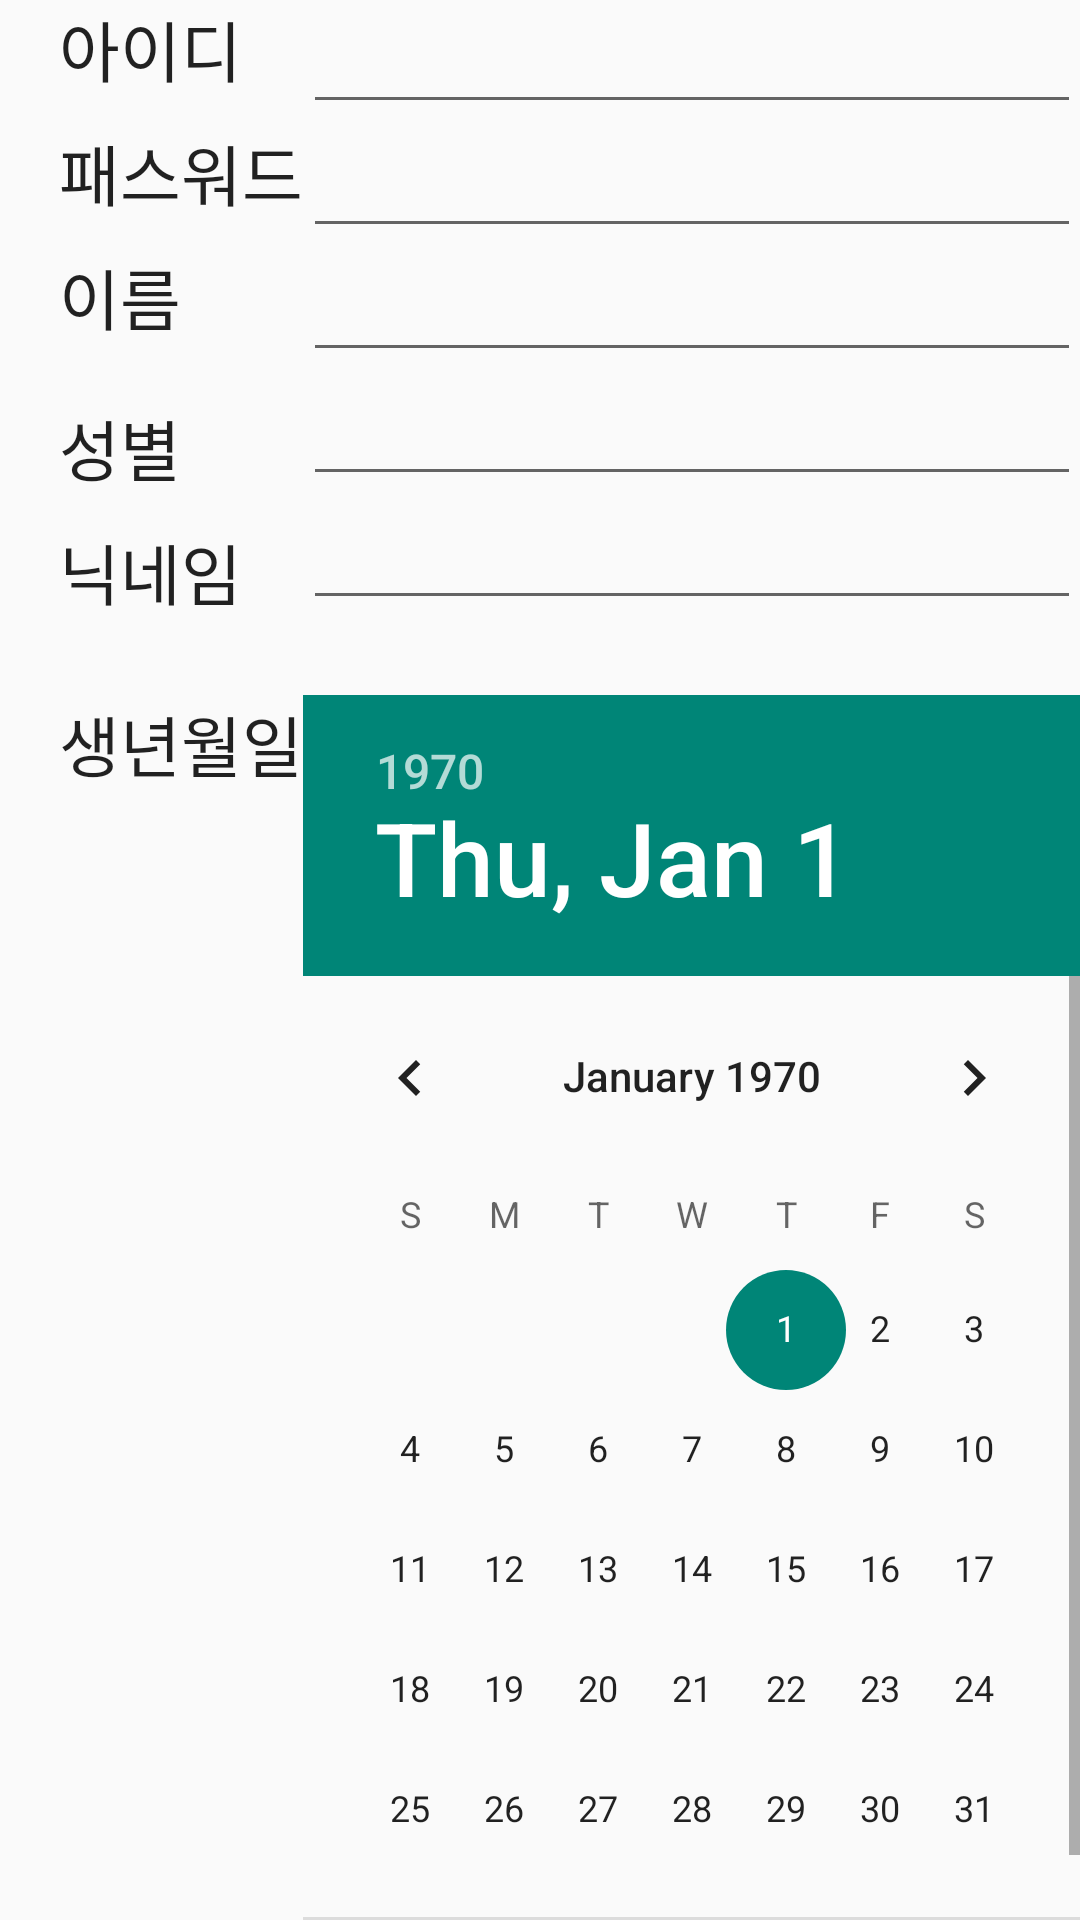

The Android layout XML behind this screen, and the referenced resources:
<!-- AndroidManifest.xml: application theme AppTheme -->
<!-- res/layout/activity_join.xml -->
<RelativeLayout xmlns:android="http://schemas.android.com/apk/res/android"
    xmlns:tools="http://schemas.android.com/tools" android:layout_width="match_parent"
    android:layout_height="match_parent" android:paddingLeft="@dimen/activity_horizontal_margin"
    android:paddingRight="@dimen/activity_horizontal_margin"
    android:paddingTop="@dimen/activity_vertical_margin"
    android:paddingBottom="@dimen/activity_vertical_margin"
    tools:context="com.example.nj.myapplication.JoinActivity">


    <TextView
        android:layout_width="wrap_content"
        android:layout_height="wrap_content"
        android:textAppearance="?android:attr/textAppearanceLarge"
        android:text="아이디"
        android:id="@+id/textView2"
        android:layout_alignParentTop="true"
        android:layout_alignParentLeft="true"
        android:layout_alignParentStart="true"
        android:layout_marginLeft="20dp" />

    <EditText
        android:layout_width="fill_parent"
        android:layout_height="wrap_content"
        android:id="@+id/editText_inputID"
        android:maxLength="20"
        android:layout_alignTop="@+id/textView2"
        android:layout_alignRight="@+id/editText_inputPW"
        android:layout_alignEnd="@+id/editText_inputPW"
        android:layout_toRightOf="@+id/textView3"
        android:layout_toEndOf="@+id/textView3" />

    <TextView
        android:layout_width="wrap_content"
        android:layout_height="wrap_content"
        android:textAppearance="?android:attr/textAppearanceLarge"
        android:text="패스워드"
        android:id="@+id/textView3"
        android:layout_below="@+id/editText_inputID"
        android:layout_alignLeft="@+id/textView2"
        android:layout_alignStart="@+id/textView2" />

    <EditText
        android:layout_width="fill_parent"
        android:layout_height="wrap_content"
        android:id="@+id/editText_inputPW"
        android:maxLength="20"
        android:inputType="textPassword"
        android:layout_below="@+id/editText_inputID"
        android:layout_toRightOf="@+id/textView3"
        android:layout_toEndOf="@+id/textView3" />
    <TextView
        android:layout_width="wrap_content"
        android:layout_height="wrap_content"
        android:textAppearance="?android:attr/textAppearanceLarge"
        android:text="이름"
        android:id="@+id/textView4"
        android:layout_below="@+id/editText_inputPW"
        android:layout_alignLeft="@+id/textView3"
        android:layout_alignStart="@+id/textView3" />

    <EditText
        android:layout_width="fill_parent"
        android:layout_height="wrap_content"
        android:id="@+id/editText_inputNAME"
        android:maxLength="20"
        android:layout_alignTop="@+id/textView4"
        android:layout_alignLeft="@+id/editText_inputPW"
        android:layout_alignStart="@+id/editText_inputPW"
        android:layout_alignRight="@+id/editText_inputPW"
        android:layout_alignEnd="@+id/editText_inputPW" />
    <TextView
        android:layout_width="wrap_content"
        android:layout_height="wrap_content"
        android:textAppearance="?android:attr/textAppearanceLarge"
        android:text="성별"
        android:id="@+id/textView5"
        android:layout_alignBottom="@+id/editText_inputGENDER"
        android:layout_alignLeft="@+id/textView4"
        android:layout_alignStart="@+id/textView4" />

    <EditText
        android:layout_width="fill_parent"
        android:layout_height="wrap_content"
        android:id="@+id/editText_inputGENDER"
        android:maxLength="20"
        android:layout_below="@+id/editText_inputNAME"
        android:layout_alignRight="@+id/editText_inputNAME"
        android:layout_alignEnd="@+id/editText_inputNAME"
        android:layout_alignLeft="@+id/editText_inputNAME"
        android:layout_alignStart="@+id/editText_inputNAME" />

    <TextView
        android:layout_width="wrap_content"
        android:layout_height="wrap_content"
        android:textAppearance="?android:attr/textAppearanceLarge"
        android:text="생년월일"
        android:id="@+id/textView7"
        android:layout_below="@+id/textView6"
        android:layout_alignLeft="@+id/textView6"
        android:layout_alignStart="@+id/textView6"
        android:layout_marginTop="25dp" />

    <TextView
        android:layout_width="wrap_content"
        android:layout_height="wrap_content"
        android:textAppearance="?android:attr/textAppearanceLarge"
        android:text="닉네임"
        android:id="@+id/textView6"
        android:layout_alignBottom="@+id/editText_inputNICK"
        android:layout_alignLeft="@+id/textView5"
        android:layout_alignStart="@+id/textView5" />

    <EditText
        android:layout_width="fill_parent"
        android:layout_height="wrap_content"
        android:id="@+id/editText_inputNICK"
        android:maxLength="20"
        android:layout_below="@+id/textView5"
        android:layout_alignLeft="@+id/editText_inputGENDER"
        android:layout_alignStart="@+id/editText_inputGENDER" />

    <Button
        android:layout_width="wrap_content"
        android:layout_height="wrap_content"
        android:text="가입하기"
        android:id="@+id/btn_submit_joindata"
        android:layout_below="@+id/datePicker"
        android:layout_centerHorizontal="true" />

    <DatePicker
        android:layout_width="wrap_content"
        android:layout_height="wrap_content"
        android:id="@+id/datePicker"
        android:calendarViewShown="false"
        android:spinnersShown="true"
        android:layout_alignTop="@+id/textView7"
        android:layout_toRightOf="@+id/textView7"
        android:layout_toEndOf="@+id/textView7" />
</RelativeLayout>
<!-- resources referenced by this layout -->
<resources>
  <style name="AppTheme" parent="Theme.AppCompat.Light">
          
      </style>
</resources>
